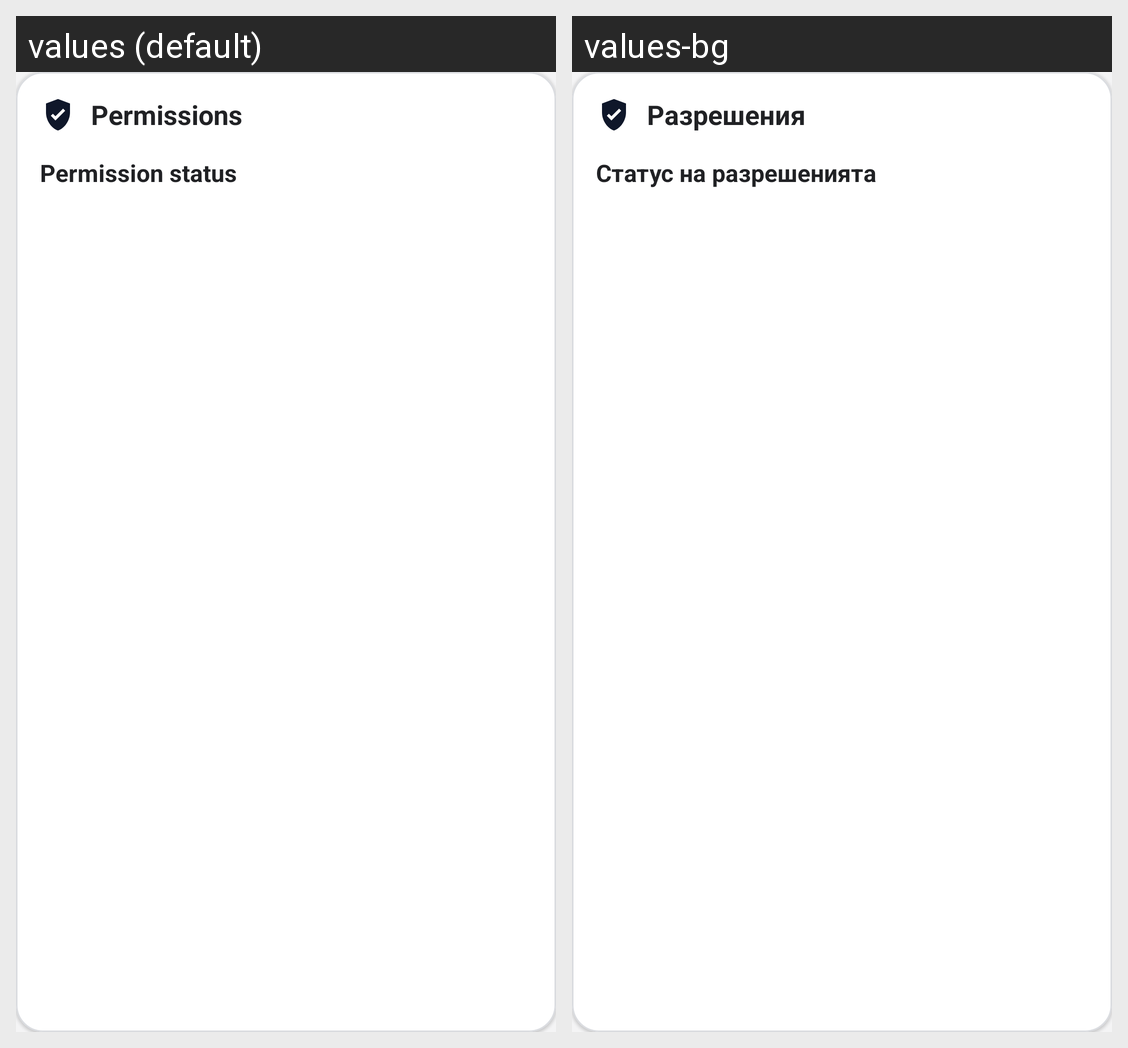

Strings drawn on this Android screen and how each of the app's shown locales translates them:
Android screen res/layout/settings_group_permissions.xml rendered under 2 locales, left to right: values (default), values-bg. Device: Nexus 5 (rendered at 1080×1920; each locale shown at half size, 540×960, under a caption strip naming it); theme Theme.CallLog.
Strings drawn on this screen, with the default value and each locale's value (text and hints the layout hard-codes, and strings that could not be matched under every locale, appear in the picture but are not listed):

settings_permissions_section
  values: Permissions
  values-bg: Разрешения

permissions_title
  values: Permission status
  values-bg: Статус на разрешенията
